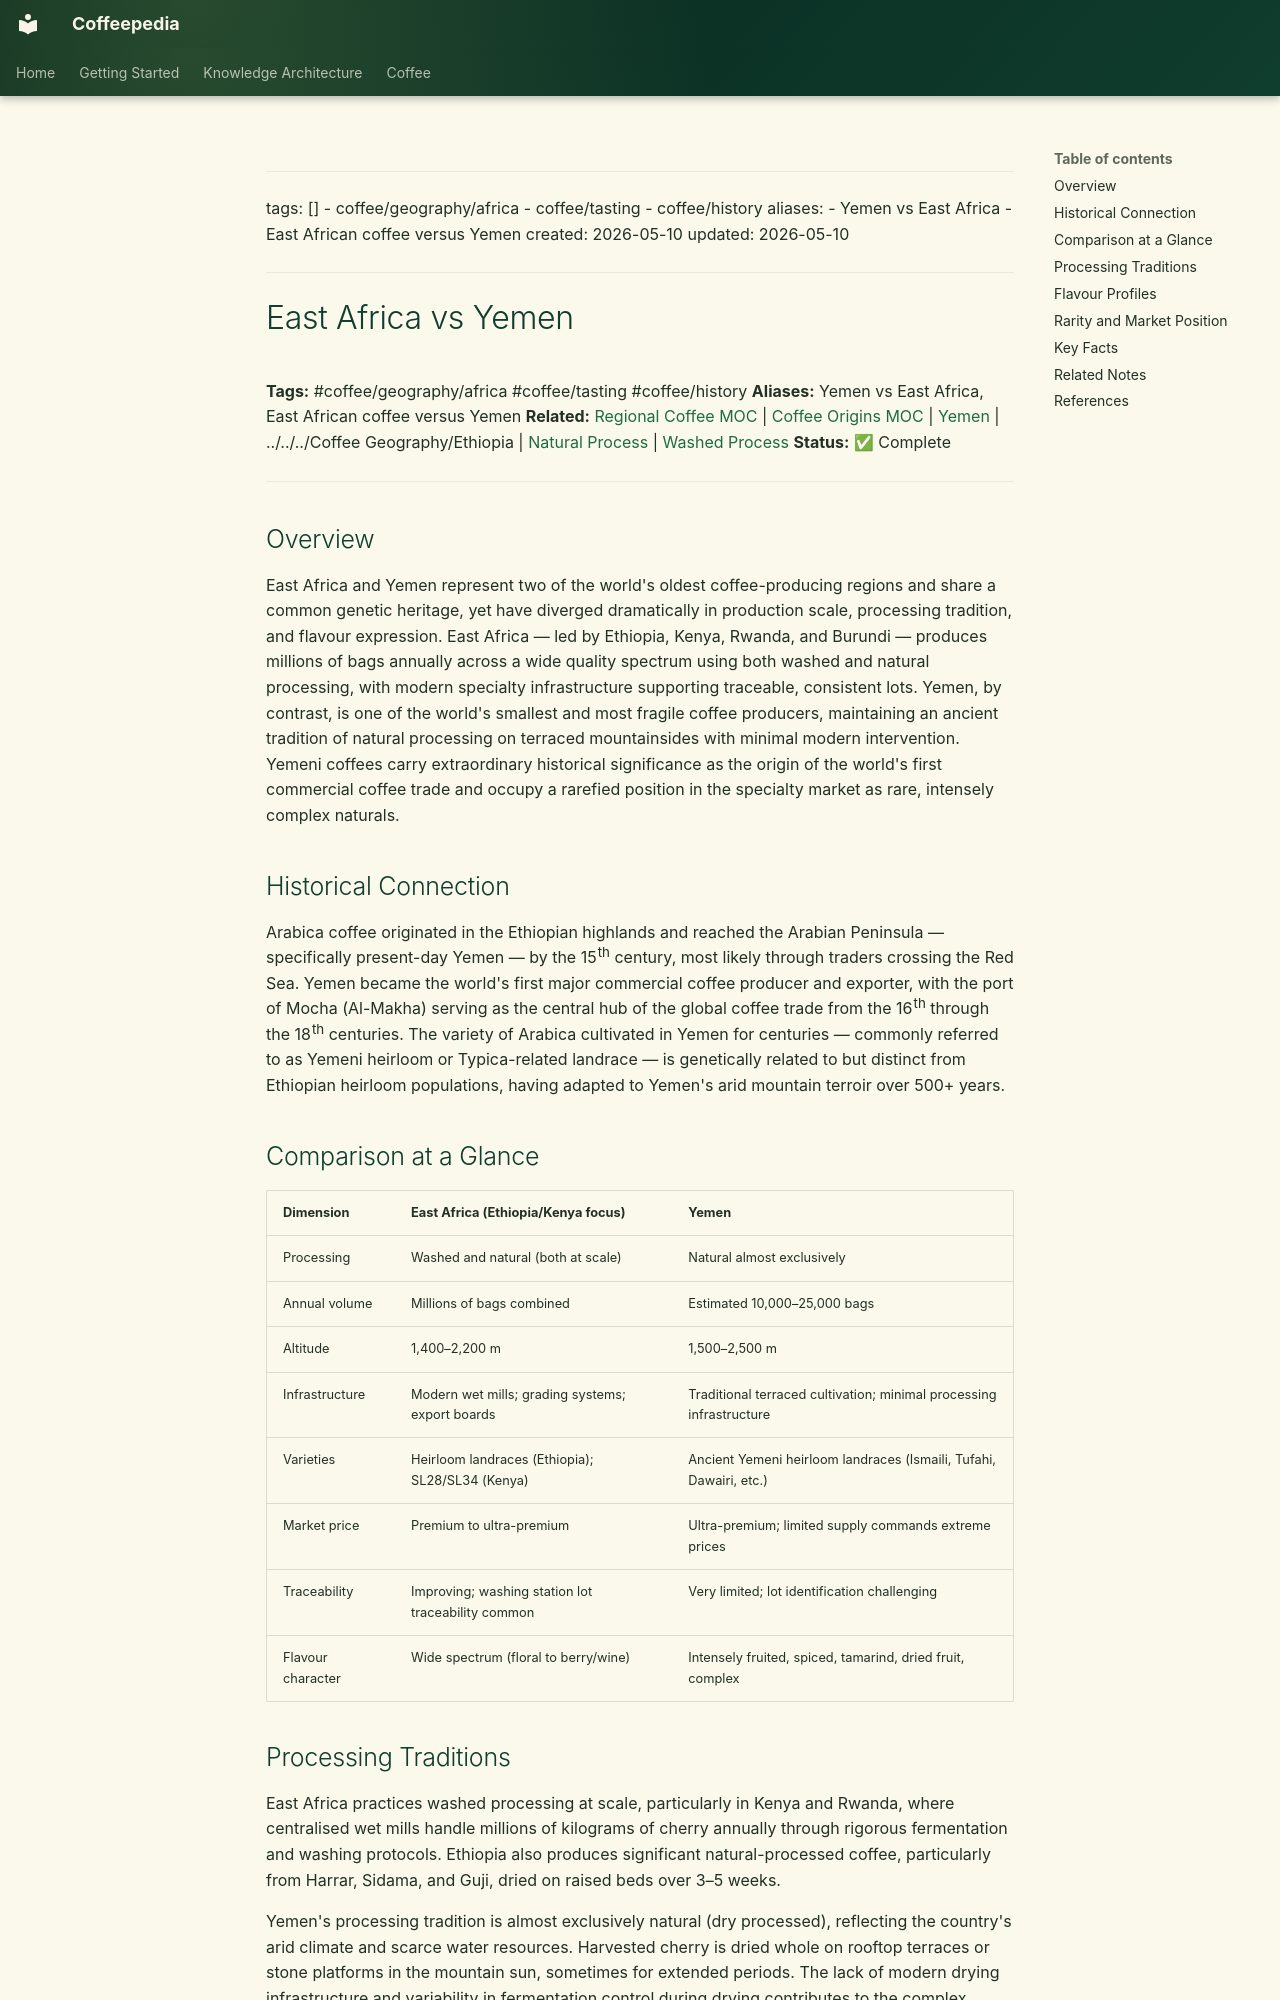

repository: Vauldt/all-about-coffee · page: coffee/around-the-world/african-coffee/africa-in-general/east-africa-vs-yemen/index.html · generator: mkdocs

---
tags: []
  - coffee/geography/africa
  - coffee/tasting
  - coffee/history
aliases:
  - Yemen vs East Africa
  - East African coffee versus Yemen
created: 2026-05-10
updated: 2026-05-10
---

# East Africa vs Yemen

**Tags:** #coffee/geography/africa #coffee/tasting #coffee/history
**Aliases:** Yemen vs East Africa, East African coffee versus Yemen
**Related:** [Regional Coffee MOC](../../../maps-of-content/regional-coffee-moc.md) | [Coffee Origins MOC](../../../maps-of-content/coffee-origins-moc.md) | [Yemen](../../../coffee-geography/yemen.md) | ../../../Coffee Geography/Ethiopia | [Natural Process](../../../coffee-processing/natural-process.md) | [Washed Process](../../../coffee-processing/washed-process.md)
**Status:** ✅ Complete

---

## Overview

East Africa and Yemen represent two of the world's oldest coffee-producing regions and share a common genetic heritage, yet have diverged dramatically in production scale, processing tradition, and flavour expression. East Africa — led by Ethiopia, Kenya, Rwanda, and Burundi — produces millions of bags annually across a wide quality spectrum using both washed and natural processing, with modern specialty infrastructure supporting traceable, consistent lots. Yemen, by contrast, is one of the world's smallest and most fragile coffee producers, maintaining an ancient tradition of natural processing on terraced mountainsides with minimal modern intervention. Yemeni coffees carry extraordinary historical significance as the origin of the world's first commercial coffee trade and occupy a rarefied position in the specialty market as rare, intensely complex naturals.

## Historical Connection

Arabica coffee originated in the Ethiopian highlands and reached the Arabian Peninsula — specifically present-day Yemen — by the 15th century, most likely through traders crossing the Red Sea. Yemen became the world's first major commercial coffee producer and exporter, with the port of Mocha (Al-Makha) serving as the central hub of the global coffee trade from the 16th through the 18th centuries. The variety of Arabica cultivated in Yemen for centuries — commonly referred to as Yemeni heirloom or Typica-related landrace — is genetically related to but distinct from Ethiopian heirloom populations, having adapted to Yemen's arid mountain terroir over 500+ years.

## Comparison at a Glance

| Dimension | East Africa (Ethiopia/Kenya focus) | Yemen |
| :--- | :--- | :--- |
| Processing | Washed and natural (both at scale) | Natural almost exclusively |
| Annual volume | Millions of bags combined | Estimated 10,000–25,000 bags |
| Altitude | 1,400–2,200 m | 1,500–2,500 m |
| Infrastructure | Modern wet mills; grading systems; export boards | Traditional terraced cultivation; minimal processing infrastructure |
| Varieties | Heirloom landraces (Ethiopia); SL28/SL34 (Kenya) | Ancient Yemeni heirloom landraces (Ismaili, Tufahi, Dawairi, etc.) |
| Market price | Premium to ultra-premium | Ultra-premium; limited supply commands extreme prices |
| Traceability | Improving; washing station lot traceability common | Very limited; lot identification challenging |
| Flavour character | Wide spectrum (floral to berry/wine) | Intensely fruited, spiced, tamarind, dried fruit, complex |
